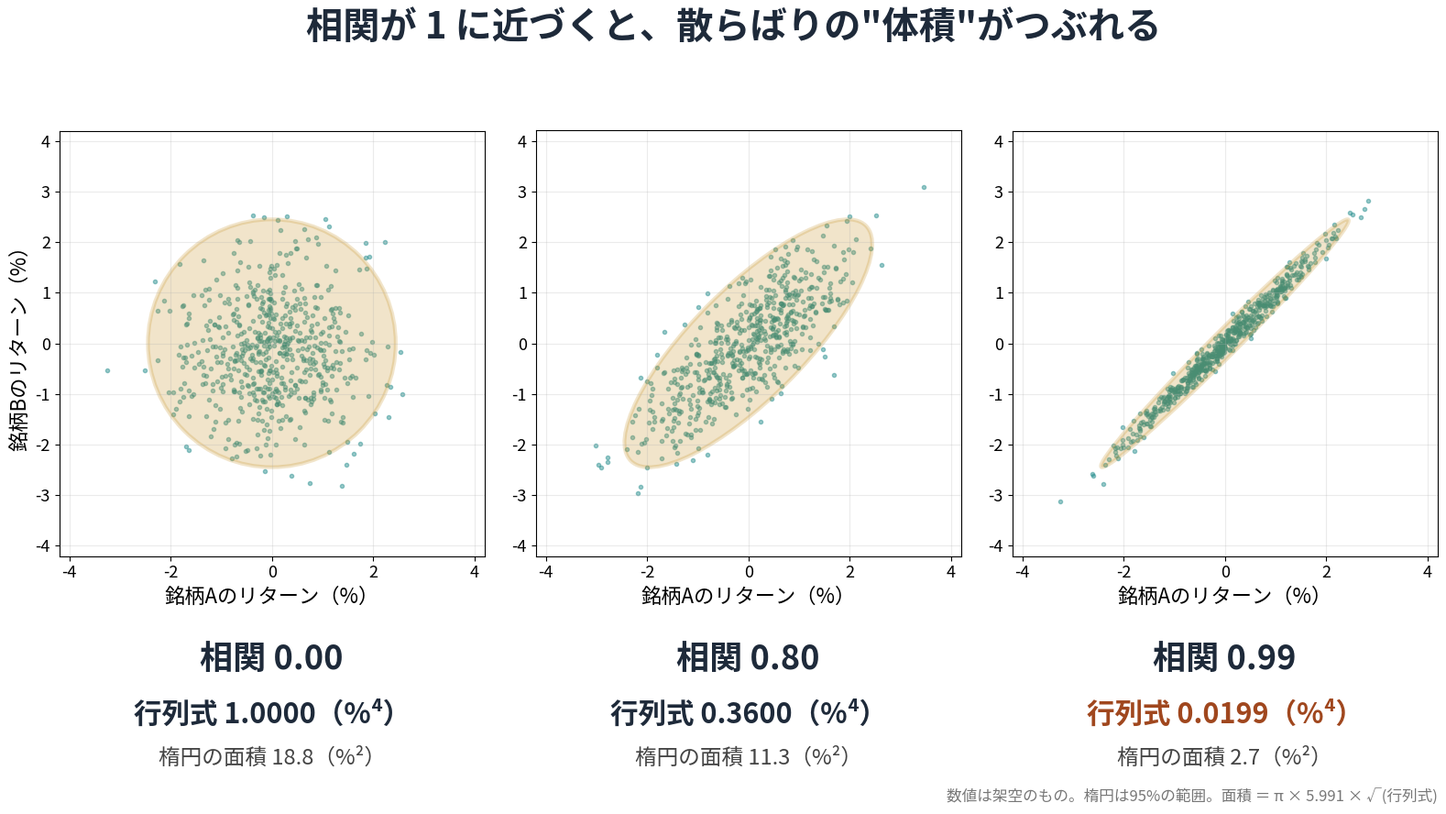

Python code for this plot:
"""
曲率の裁定（MUCAM）図 PY-06：相関が1に近づくと、散らばりの「体積」（共分散行列の行列式）がつぶれる
２つの銘柄の日次リターン（標準偏差はどちらも1%）の散布図を、相関 0、0.8、0.99 で描き、
95%の範囲を表す楕円を重ねる。楕円の面積は、共分散行列の行列式の平方根に比例する。数値は架空のもの。
"""
import numpy as np
import matplotlib
matplotlib.use("Agg")
import matplotlib.pyplot as plt
from matplotlib import font_manager
from matplotlib.patches import Ellipse

for f in font_manager.findSystemFonts():
    if "NotoSansCJK" in f and ("Regular" in f or "Bold" in f):
        font_manager.fontManager.addfont(f)
plt.rcParams["font.family"] = "Noto Sans CJK JP"
NAVY, TEAL, GOLD, RED = "#1e2a3a", "#1f8a8a", "#c8962e", "#a0471e"

rng = np.random.default_rng(7)
s = 1.0                       # 標準偏差 1%（単位：%）
k = np.sqrt(5.991)            # 2次元正規分布の95%の範囲（カイ二乗、自由度2）
fig = plt.figure(figsize=(16, 9), dpi=120)
fig.text(0.5, 0.965, "相関が 1 に近づくと、散らばりの\"体積\"がつぶれる", ha="center", va="top", fontsize=29, weight="bold", color=NAVY)
for i, rho in enumerate([0.0, 0.8, 0.99]):
    C = np.array([[s * s, rho * s * s], [rho * s * s, s * s]])
    X = rng.multivariate_normal([0, 0], C, size=600)
    det = np.linalg.det(C)
    w, V = np.linalg.eigh(C)
    ang = np.degrees(np.arctan2(V[1, 1], V[0, 1]))
    area = np.pi * k * k * np.sqrt(det)           # 楕円の面積 ＝ π k² √det
    ax = fig.add_axes([0.04 + i * 0.325, 0.27, 0.29, 0.58]); ax.set_aspect("equal")
    ax.scatter(X[:, 0], X[:, 1], s=9, color=TEAL, alpha=0.45)
    ax.add_patch(Ellipse((0, 0), 2 * k * np.sqrt(w[1]), 2 * k * np.sqrt(max(w[0], 1e-12)), angle=ang,
                         fc=GOLD, alpha=0.25, ec=GOLD, lw=3))
    ax.set_xlim(-4.2, 4.2); ax.set_ylim(-4.2, 4.2)
    ax.set_xlabel("銘柄Aのリターン（%）", fontsize=16)
    if i == 0: ax.set_ylabel("銘柄Bのリターン（%）", fontsize=16)
    ax.tick_params(labelsize=13); ax.grid(alpha=0.25)
    cx = 0.185 + i * 0.325
    fig.text(cx, 0.165, f"相関 {rho:.2f}", ha="center", fontsize=26, weight="bold", color=NAVY)
    fig.text(cx, 0.10, f"行列式 {det:.4f}（%⁴）", ha="center", fontsize=22, weight="bold", color=RED if rho > 0.9 else NAVY)
    fig.text(cx, 0.05, f"楕円の面積 {area:.1f}（%²）", ha="center", fontsize=17, color="#444")
fig.text(0.98, 0.005, "数値は架空のもの。楕円は95%の範囲。面積 ＝ π × 5.991 × √(行列式)", ha="right", fontsize=12, color="#777")
fig.savefig("mucam_py06_volume_collapse.jpg", dpi=120, pil_kwargs={"quality": 92})
print("ok")
